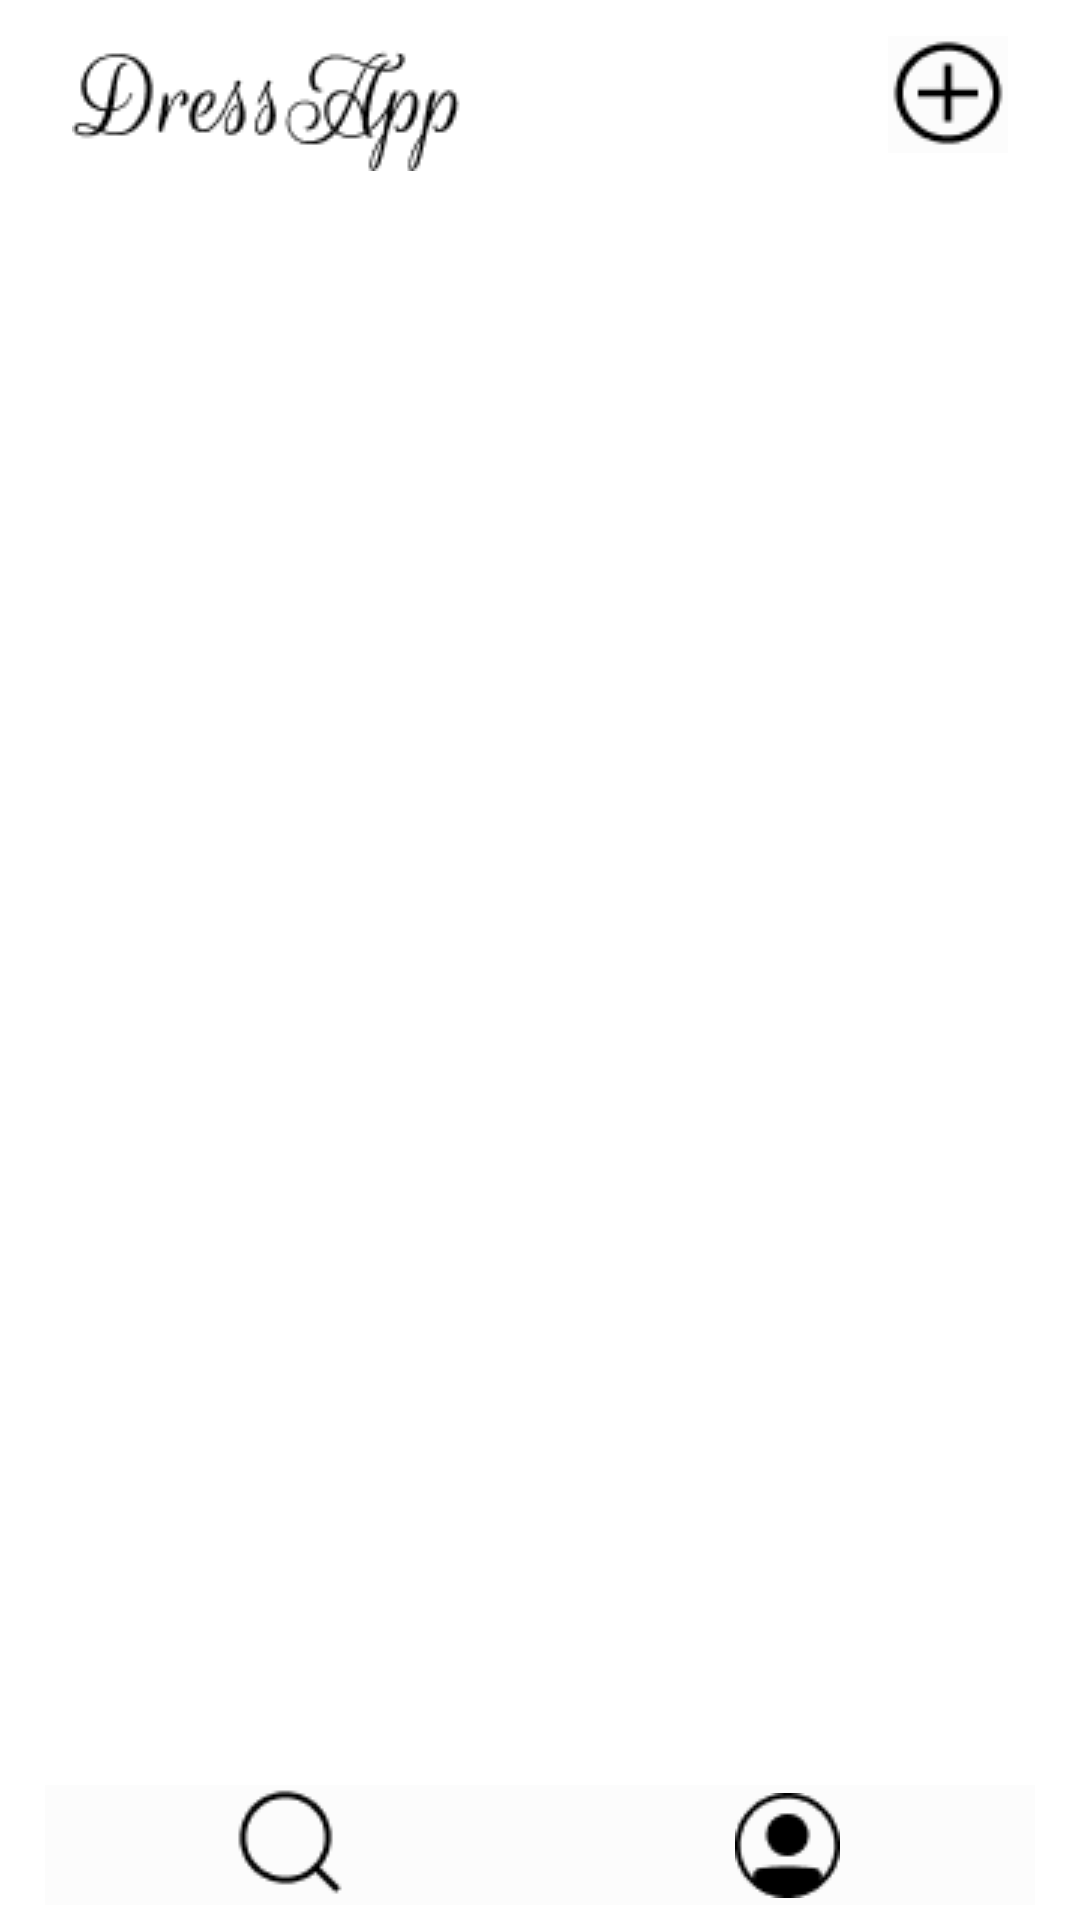

Here is an Android app screen rendered from its layout file. Give the layout XML and the strings, colors and styles it references.
<!-- AndroidManifest.xml: application theme Theme.DressApp1 -->
<!-- res/layout/fragment_items_feed.xml -->
<?xml version="1.0" encoding="utf-8"?>
<androidx.constraintlayout.widget.ConstraintLayout xmlns:android="http://schemas.android.com/apk/res/android"
    xmlns:tools="http://schemas.android.com/tools"
    android:layout_width="match_parent"
    android:layout_height="match_parent"
    xmlns:app="http://schemas.android.com/apk/res-auto"
    tools:context=".ItemsFeedFragment">

    <RelativeLayout
        android:id="@+id/top_bar_container"
        android:layout_width="wrap_content"
        android:layout_height="wrap_content"
        android:paddingLeft="10sp"
        android:paddingRight="10sp"
        app:layout_constraintBottom_toTopOf="@+id/image_1_container"
        app:layout_constraintEnd_toEndOf="parent"
        app:layout_constraintStart_toStartOf="parent"
        app:layout_constraintTop_toTopOf="parent">

        <include layout="@layout/top_bar_nav" />
    </RelativeLayout>

    <androidx.recyclerview.widget.RecyclerView
        android:id="@+id/recycler_items"
        android:layout_width="409dp"
        android:layout_height="633dp"
        android:layout_marginStart="1dp"
        android:layout_marginTop="1dp"
        android:layout_marginEnd="1dp"
        android:layout_marginBottom="1dp"
        app:layout_constraintBottom_toTopOf="@+id/bottom_bar_container"
        app:layout_constraintEnd_toEndOf="parent"
        app:layout_constraintStart_toStartOf="parent"
        app:layout_constraintTop_toBottomOf="@+id/top_bar_container" />

    <RelativeLayout
        android:id="@+id/bottom_bar_container"
        android:layout_width="match_parent"
        android:layout_height="wrap_content"
        android:background="@color/lightgrey"
        android:paddingLeft="10sp"
        android:paddingRight="10sp"
        app:layout_constraintBottom_toBottomOf="parent"
        app:layout_constraintStart_toStartOf="parent"
        app:layout_constraintTop_toBottomOf="@+id/image_3_container"
        >

        <include layout="@layout/bottom_bar_nav" />
    </RelativeLayout>



</androidx.constraintlayout.widget.ConstraintLayout>
<!-- res/layout/top_bar_nav.xml (included above) -->
<?xml version="1.0" encoding="utf-8"?>
<androidx.constraintlayout.widget.ConstraintLayout xmlns:android="http://schemas.android.com/apk/res/android"
    android:layout_width="match_parent"
    android:layout_height="wrap_content"
    xmlns:app="http://schemas.android.com/apk/res-auto">

    <RelativeLayout
        android:id="@+id/top_text_container"
        android:layout_width="wrap_content"
        android:layout_height="wrap_content"
        app:layout_constraintStart_toStartOf="parent"
        app:layout_constraintTop_toTopOf="parent"
        android:layout_marginLeft="14sp"
        android:layout_marginTop="10sp"
        >

        <ImageView
            android:layout_width="wrap_content"
            android:layout_height="wrap_content"
            android:src="@drawable/top_bar_text" />
    </RelativeLayout>
    <RelativeLayout
        android:layout_width="wrap_content"
        android:layout_height="wrap_content"
        app:layout_constraintEnd_toEndOf="parent"
        app:layout_constraintTop_toTopOf="parent"
        android:layout_marginRight="14sp"
        android:layout_marginTop="12sp"
        >

        <ImageButton
            android:id="@+id/add_new_post_btn"
            android:layout_width="wrap_content"
            android:layout_height="wrap_content"
            android:background="@color/cardview_shadow_end_color"
            android:src="@drawable/add_product_btn" />
    </RelativeLayout>

</androidx.constraintlayout.widget.ConstraintLayout>
<!-- res/layout/bottom_bar_nav.xml (included above) -->
<?xml version="1.0" encoding="utf-8"?>
<androidx.constraintlayout.widget.ConstraintLayout xmlns:android="http://schemas.android.com/apk/res/android"
    xmlns:tools="http://schemas.android.com/tools"
    android:layout_width="match_parent"
    android:layout_height="wrap_content">
    <LinearLayout
        android:id="@+id/board_frame"
        android:layout_width="match_parent"
        android:layout_height="wrap_content"
        android:layout_weight="0.8"
        android:background="@color/lightgrey"
        android:orientation="vertical"
        android:overScrollMode="never"
        android:padding="0dp"

        android:gravity="center_vertical"
        tools:ignore="MissingConstraints">
        >

    <LinearLayout
        android:layout_width="match_parent"
        android:layout_height="0dp"
        android:layout_weight="1"
        android:padding="5sp"
        >

        <ImageButton
            android:background="@color/cardview_shadow_end_color"
            android:id="@+id/bottom_bar_search"
            android:layout_width="20dp"
            android:layout_height="match_parent"
            android:layout_weight="1"
            android:src="@drawable/search"
            />

        <ImageButton
            android:background="@color/cardview_shadow_end_color"
            android:id="@+id/bottom_bar_profile"
            android:layout_width="20dp"
            android:layout_weight="1"
            android:layout_height="match_parent"
            android:src="@drawable/profile"
            />
    </LinearLayout>
    </LinearLayout>

</androidx.constraintlayout.widget.ConstraintLayout>
<!-- resources referenced by this layout -->
<resources>
  <!-- drawable add_product_btn: png bitmap (drawable, 661 bytes) -->
  <!-- drawable profile: png bitmap (drawable, 670 bytes) -->
  <!-- drawable search: png bitmap (drawable, 573 bytes) -->
  <!-- drawable top_bar_text: png bitmap (drawable, 2255 bytes) -->
  <style name="Theme.DressApp1" parent="Theme.MaterialComponents.DayNight.NoActionBar">
          
          <item name="colorPrimary">@color/primary</item>
          <item name="colorPrimaryVariant">@color/material_on_primary_emphasis_high_type</item>
          <item name="colorOnPrimary">@color/white</item>
          
          <item name="colorSecondary">@color/teal_200</item>
          <item name="colorSecondaryVariant">@color/teal_700</item>
          <item name="colorOnSecondary">@color/black</item>
          
          <item name="android:statusBarColor" tools:targetApi="l">?attr/colorPrimary</item>
          
      </style>
  <color name="primary">#D9CDC9</color>
  <color name="white">#FFFFFFFF</color>
  <color name="teal_200">#FF03DAC5</color>
  <color name="teal_700">#FF018786</color>
  <color name="black">#FF000000</color>
</resources>
